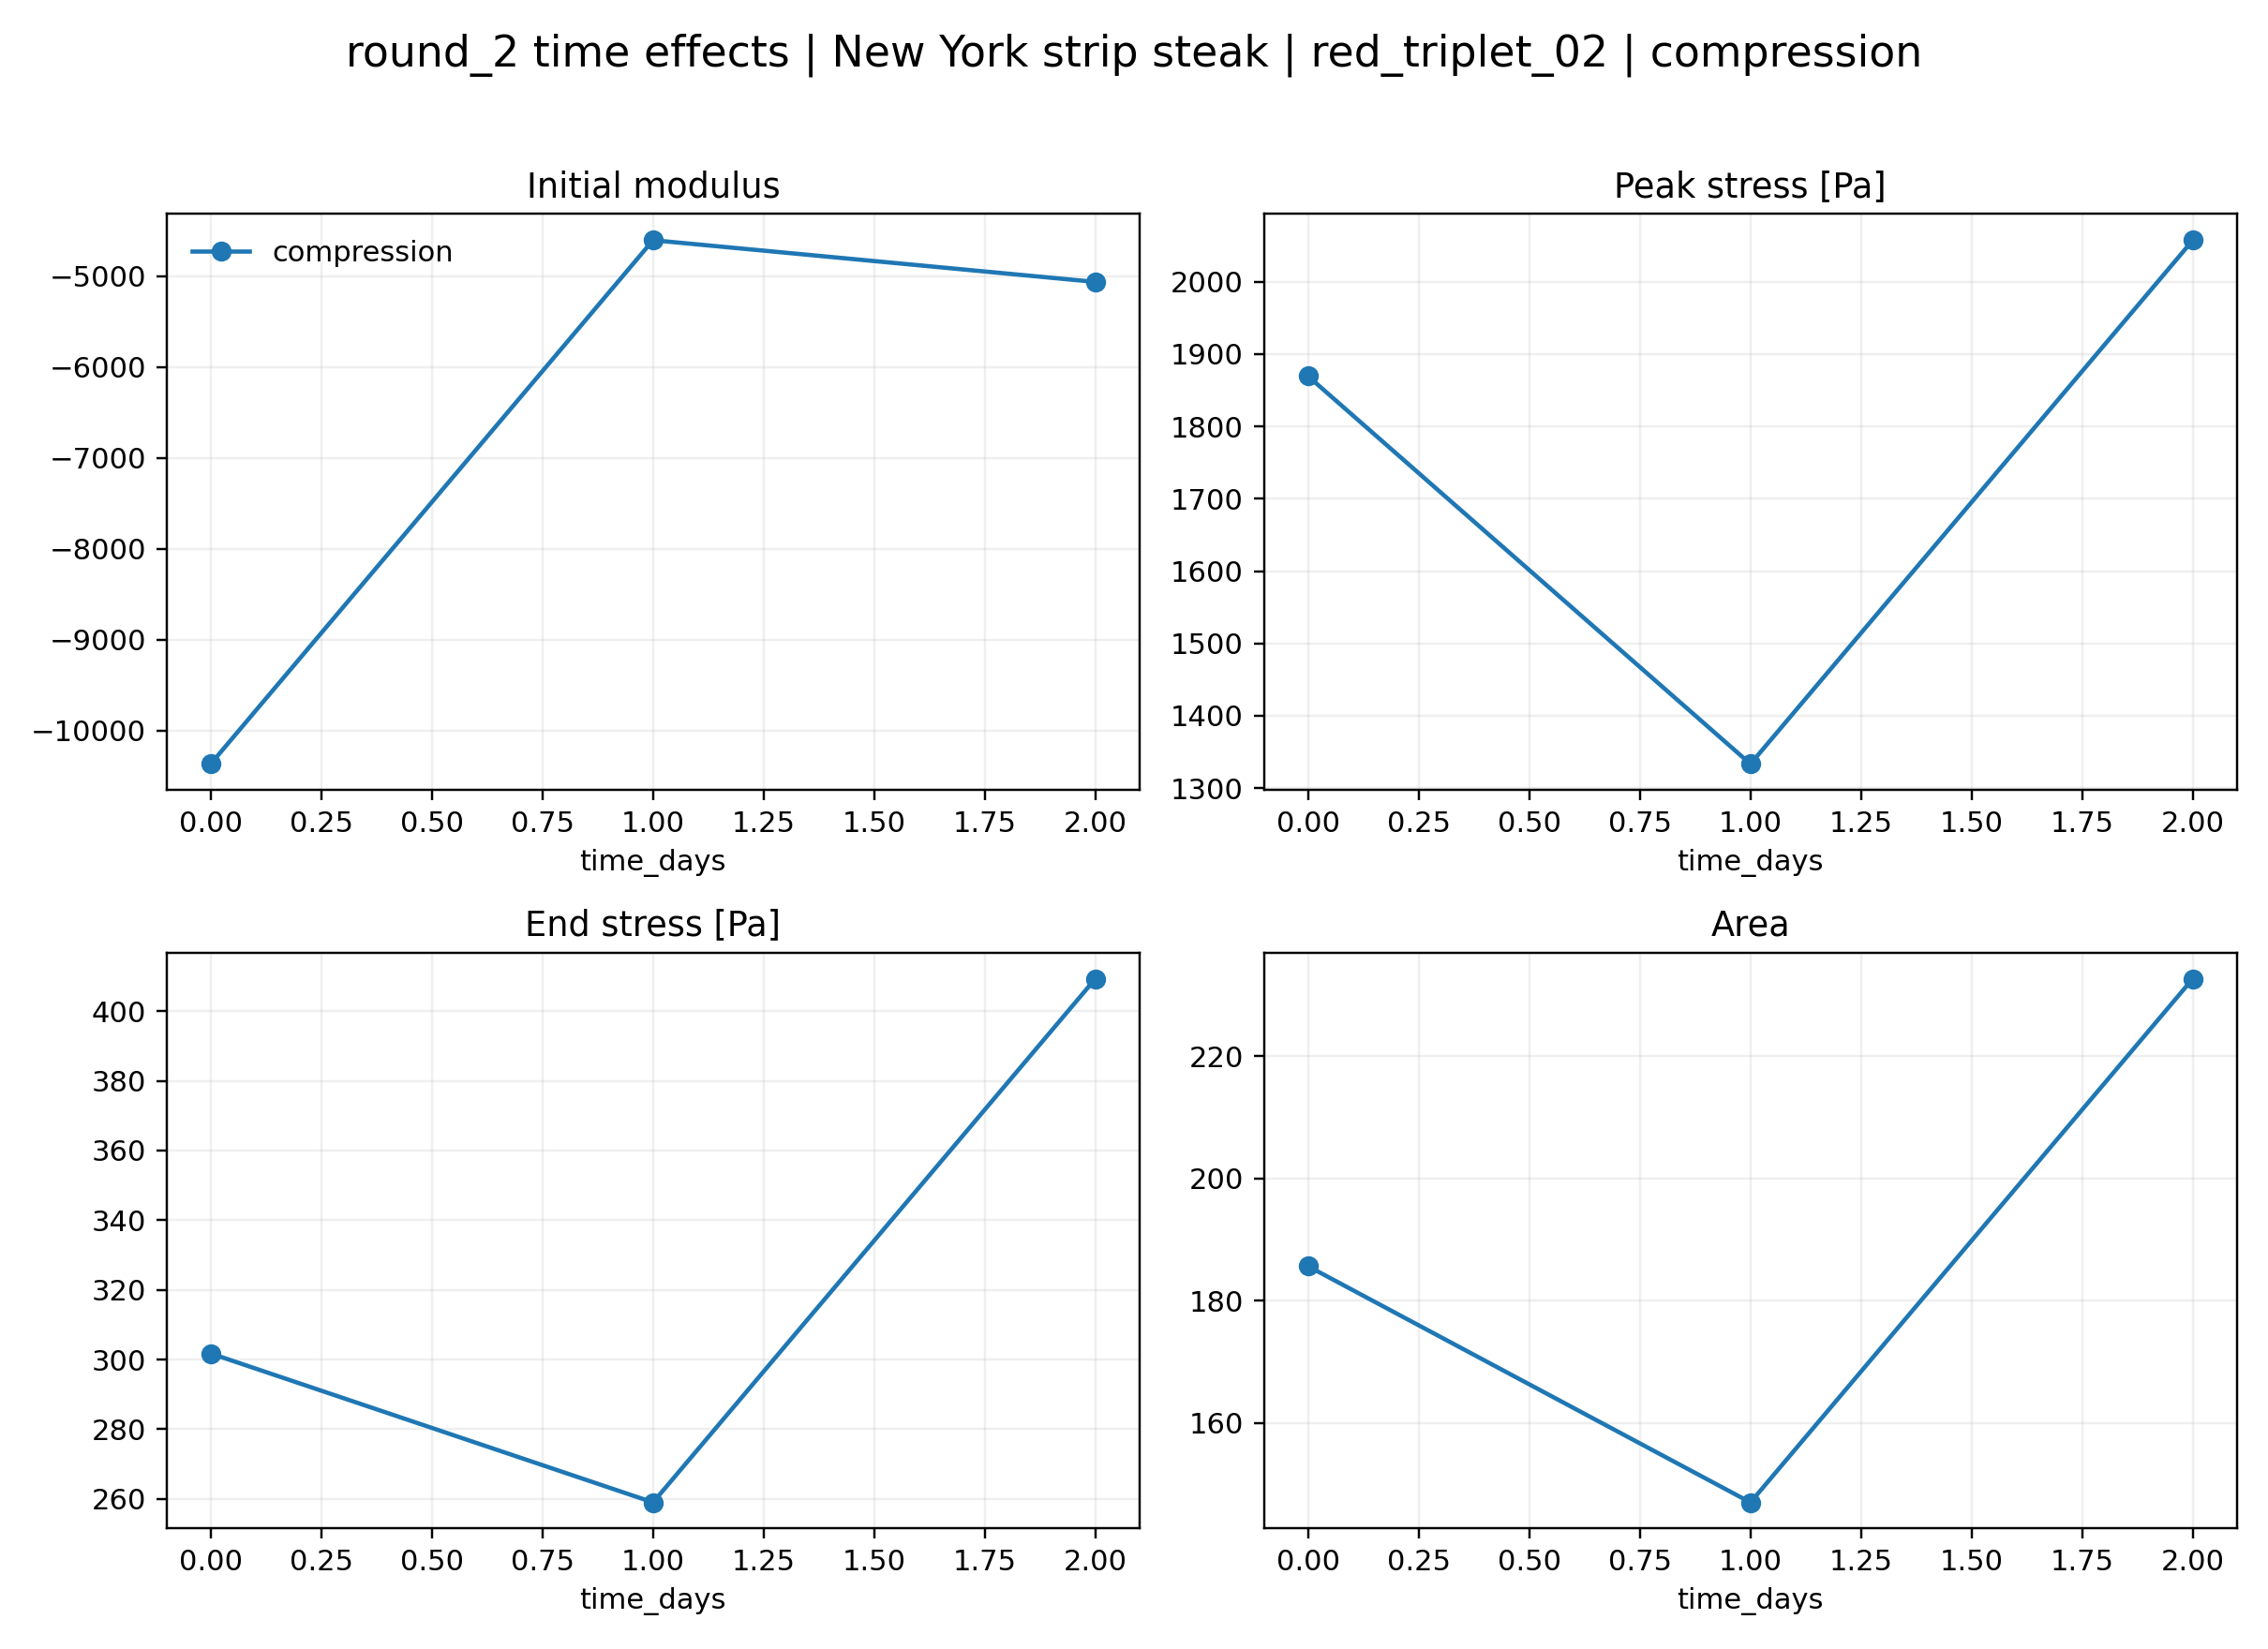

Values plotted in this chart, from the file beside it:
loading, time_days, initial_modulus, peak_stress_pa, peak_deformation, end_stress_pa, area, mean_stress_pa
compression, 0.0, -10369, 1869, 0.8177, 301.7, 185.6, 1156
compression, 1.0, -4602, 1333, 0.8175, 259, 147, 916.1
compression, 2.0, -5061, 2057, 0.8177, 409.3, 232.6, 1452
